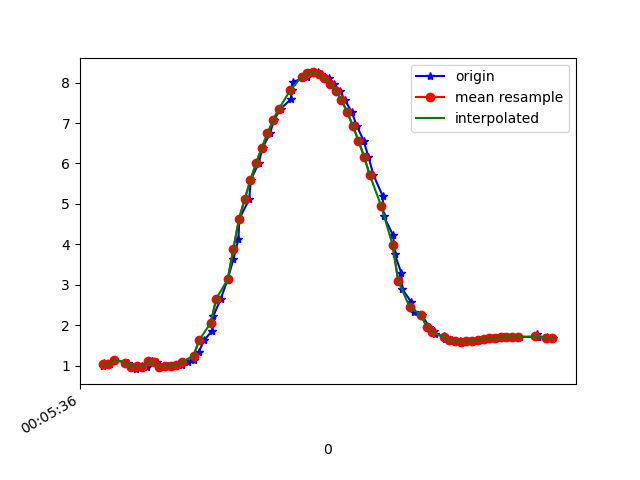

Source data for this figure (header and first rows):
1617667536400, 363173022620653, 0.9994993, -1.6264918, 9.612261
1617667536404, 363173041851423, 1.074, -1.593, 9.61
1617667536425, 363173061082193, 1.045, -1.589, 9.614
1617667536440, 363173080312963, 1.141, -1.616, 9.598
1617667536488, 363173099543733, 1.074, -1.605, 9.608
1617667536511, 363173118774503, 0.9771, -1.766, 9.59
1617667536514, 363173138005273, 0.9713, -1.748, 9.594
1617667536516, 363173157236043, 0.9114, -1.777, 9.594
1617667536538, 363173176606679, 0.9961, -1.759, 9.589
1617667536555, 363173195837449, 0.9742, -1.742, 9.595
1617667536575, 363173215068219, 1.11, -1.806, 9.568
1617667536593, 363173234298989, 1.083, -1.771, 9.578
1617667536612, 363173253529759, 0.9546, -1.824, 9.581
1617667536631, 363173272760529, 0.9983, -1.788, 9.584
1617667536656, 363173291991299, 1.001, -1.76, 9.589
1617667536678, 363173311222069, 1.024, -1.753, 9.587
1617667536699, 363173330452839, 1.093, -1.719, 9.586
1617667536721, 363173349683609, 1.149, -1.746, 9.575
1617667536738, 363173368914379, 1.335, -1.734, 9.553
1617667536758, 363173388145149, 1.634, -1.507, 9.545
1617667536786, 363173407375919, 1.866, -1.305, 9.532
1617667536790, 363173426606689, 2.232, -1.035, 9.486
1617667536816, 363173445837459, 2.656, -0.8391, 9.396
1617667536840, 363173465068229, 3.13, -0.695, 9.261
1617667536860, 363173484298999, 3.627, -0.5209, 9.089
1617667536878, 363173503529769, 4.13, -0.3048, 8.882
1617667536881, 363173522760539, 4.63, -0.09342, 8.637
1617667536916, 363173541991309, 5.117, 0.08579, 8.358
1617667536921, 363173561222079, 5.582, 0.2367, 8.051
1617667536949, 363173580452849, 6.009, 0.3666, 7.733
1617667536963, 363173599683619, 6.389, 0.4444, 7.418
1617667536989, 363173618914389, 6.743, 0.4825, 7.095
1617667537003, 363173638145159, 7.074, 0.5233, 6.762
1617667537026, 363173657375929, 7.349, 0.5957, 6.456
1617667537062, 363173676606699, 7.587, 0.6798, 6.166
1617667537066, 363173695837469, 7.828, 0.7454, 5.849
1617667537069, 363173715068239, 8.016, 0.8391, 5.575
1617667537119, 363173734299009, 8.145, 0.9349, 5.369
1617667537121, 363173753529779, 8.219, 1.034, 5.236
1617667537134, 363173772760549, 8.249, 0.8167, 5.227
1617667537158, 363173791991319, 8.252, 1.153, 5.158
1617667537170, 363173811222089, 8.202, 1.186, 5.231
1617667537198, 363173830452859, 8.106, 1.2, 5.376
1617667537213, 363173849683629, 7.973, 1.171, 5.577
1617667537234, 363173868914399, 7.803, 1.094, 5.828
1617667537252, 363173888145169, 7.575, 0.9883, 6.139
1617667537276, 363173907375939, 7.281, 0.8931, 6.498
1617667537294, 363173926606709, 6.936, 0.7916, 6.878
1617667537318, 363173945837479, 6.568, 0.6497, 7.244
1617667537335, 363173965068249, 6.169, 0.4725, 7.6
1617667537353, 363173984299019, 5.711, 0.3153, 7.958
1617667537385, 363174003529789, 5.2, 0.2038, 8.304
1617667537389, 363174022760559, 4.7, 0.1093, 8.599
1617667537422, 363174041991329, 4.223, -0.03386, 8.843
1617667537428, 363174061222099, 3.749, -0.2031, 9.052
1617667537451, 363174080452869, 3.29, -0.3389, 9.225
1617667537454, 363174099683639, 2.895, -0.4479, 9.352
1617667537485, 363174118914409, 2.581, -0.5425, 9.439
1617667537494, 363174138145179, 2.318, -0.6243, 9.501
1617667537523, 363174157375949, 2.251, -0.9525, 9.49
1617667537549, 363174176606719, 1.962, -0.8242, 9.566
... 24 more rows
